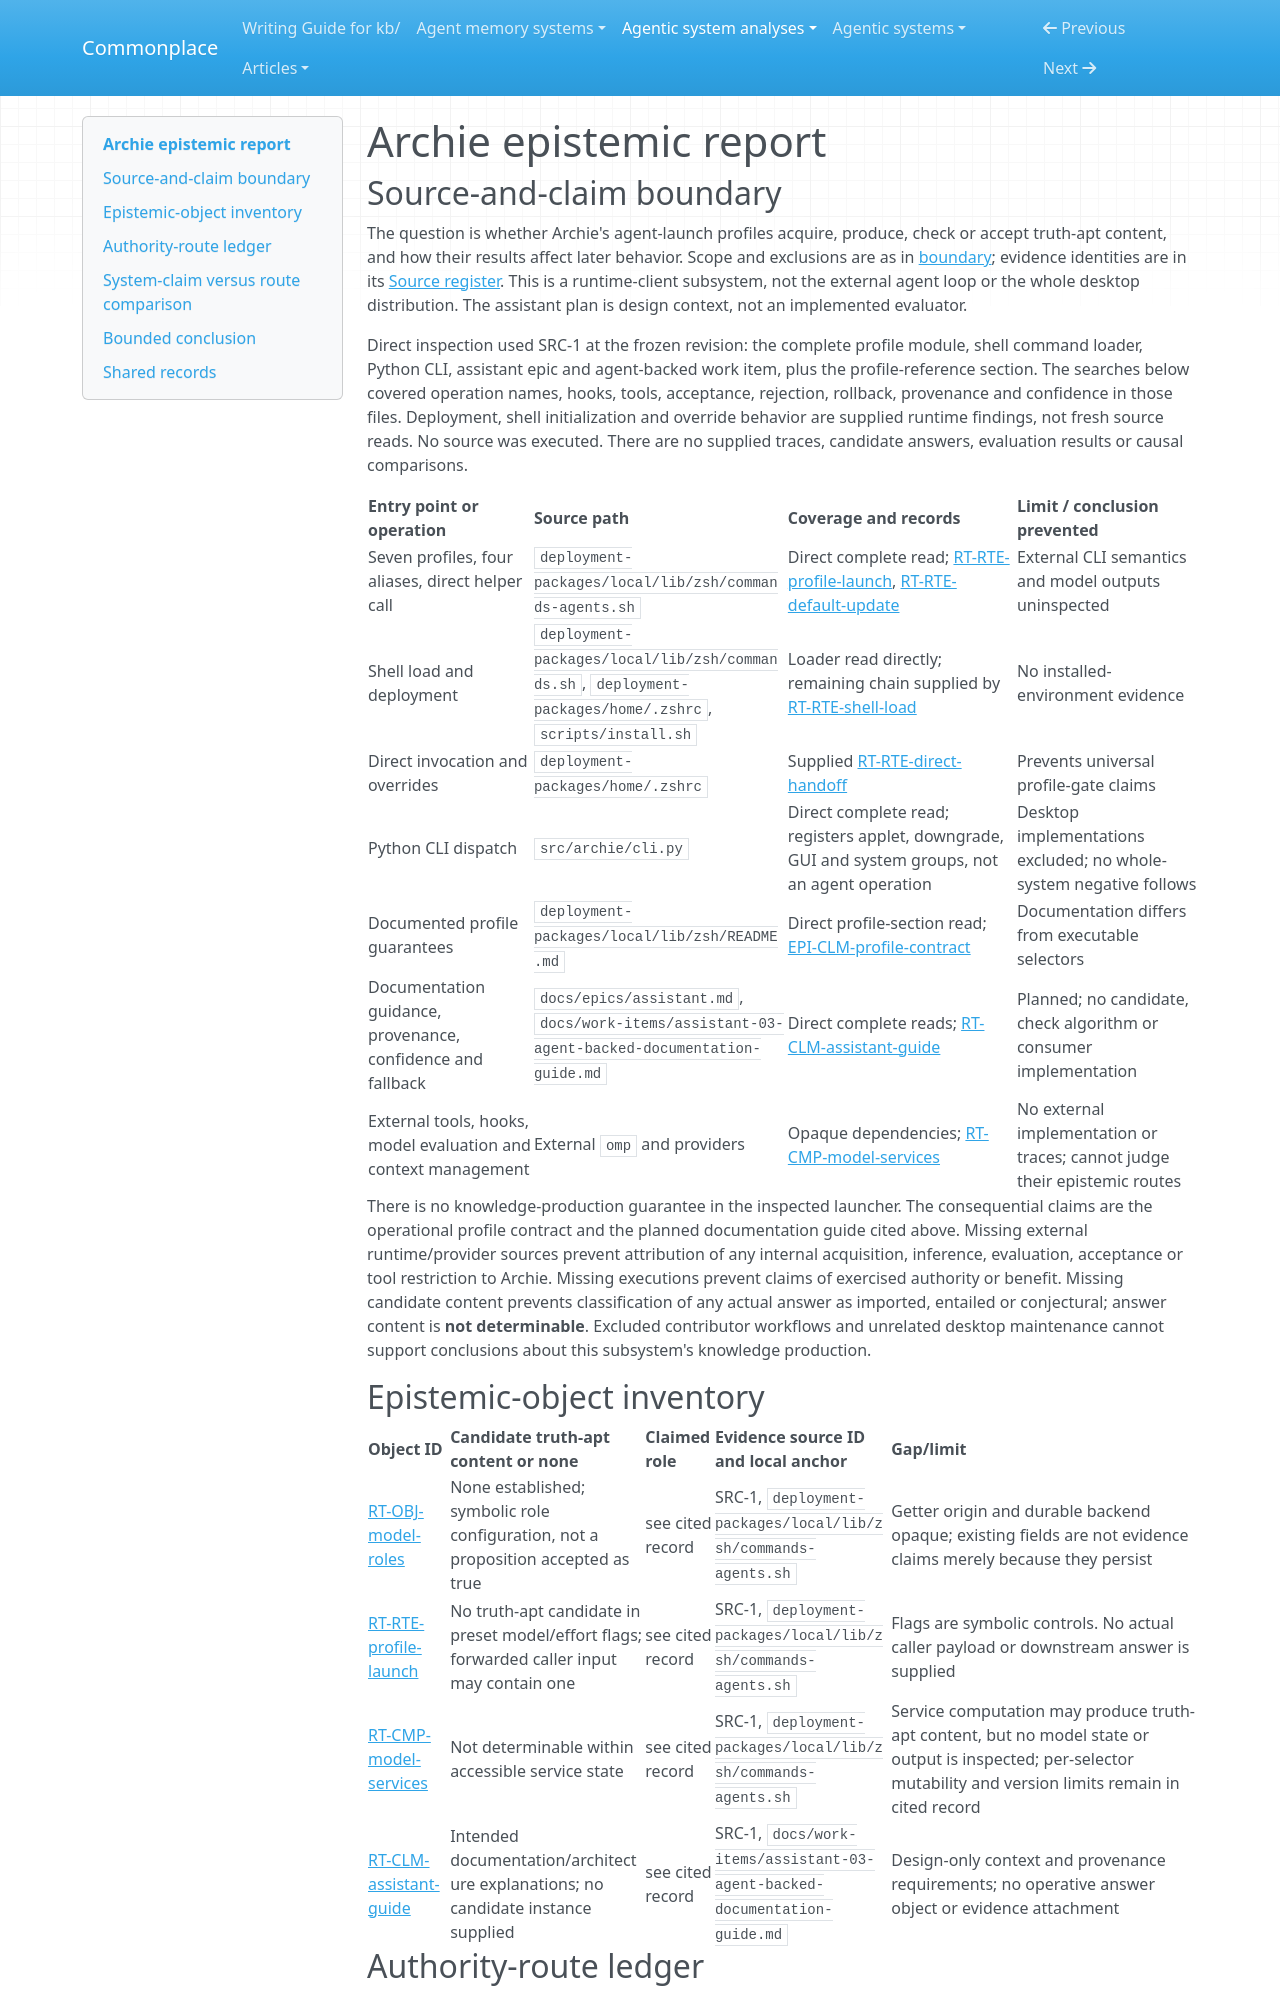

repository: zby/commonplace · page: agentic-system-analyses/retained/gchamon--archie/epistemic/index.html · generator: mkdocs

---
type: agentic-system-analyses/types/agentic-system-epistemic-report.md
description: "Archie epistemic routes: operational profile authority versus planned documentation warrant."
run-id: AAS-2026-10-15-archie-1ab3d8b8ff03-01
reviewed-boundary: 76caf94548cf76f2399d9a7446da15e0daa22685
---

# Archie epistemic report

## Source-and-claim boundary

The question is whether Archie's agent-launch profiles acquire, produce, check or accept truth-apt content, and how their results affect later behavior. Scope and exclusions are as in [boundary](boundary.md#boundary-and-evidence); evidence identities are in its [Source register](boundary.md#source-register). This is a runtime-client subsystem, not the external agent loop or the whole desktop distribution. The assistant plan is design context, not an implemented evaluator.

Direct inspection used SRC-1 at the frozen revision: the complete profile module, shell command loader, Python CLI, assistant epic and agent-backed work item, plus the profile-reference section. The searches below covered operation names, hooks, tools, acceptance, rejection, rollback, provenance and confidence in those files. Deployment, shell initialization and override behavior are supplied runtime findings, not fresh source reads. No source was executed. There are no supplied traces, candidate answers, evaluation results or causal comparisons.

| Entry point or operation | Source path | Coverage and records | Limit / conclusion prevented |
| --- | --- | --- | --- |
| Seven profiles, four aliases, direct helper call | `deployment-packages/local/lib/zsh/commands-agents.sh` | Direct complete read; [RT-RTE-profile-launch](runtime.md#rt-rte-profile-launch), [RT-RTE-default-update](runtime.md#rt-rte-default-update) | External CLI semantics and model outputs uninspected |
| Shell load and deployment | `deployment-packages/local/lib/zsh/commands.sh`, `deployment-packages/home/.zshrc`, `scripts/install.sh` | Loader read directly; remaining chain supplied by [RT-RTE-shell-load](runtime.md#rt-rte-shell-load) | No installed-environment evidence |
| Direct invocation and overrides | `deployment-packages/home/.zshrc` | Supplied [RT-RTE-direct-handoff](runtime.md#rt-rte-direct-handoff) | Prevents universal profile-gate claims |
| Python CLI dispatch | `src/archie/cli.py` | Direct complete read; registers applet, downgrade, GUI and system groups, not an agent operation | Desktop implementations excluded; no whole-system negative follows |
| Documented profile guarantees | `deployment-packages/local/lib/zsh/README.md` | Direct profile-section read; [EPI-CLM-profile-contract](#epi-clm-profile-contract) | Documentation differs from executable selectors |
| Documentation guidance, provenance, confidence and fallback | `docs/epics/assistant.md`, `docs/work-items/assistant-03-agent-backed-documentation-guide.md` | Direct complete reads; [RT-CLM-assistant-guide](runtime.md#rt-clm-assistant-guide) | Planned; no candidate, check algorithm or consumer implementation |
| External tools, hooks, model evaluation and context management | External `omp` and providers | Opaque dependencies; [RT-CMP-model-services](runtime.md#rt-cmp-model-services) | No external implementation or traces; cannot judge their epistemic routes |

There is no knowledge-production guarantee in the inspected launcher. The consequential claims are the operational profile contract and the planned documentation guide cited above. Missing external runtime/provider sources prevent attribution of any internal acquisition, inference, evaluation, acceptance or tool restriction to Archie. Missing executions prevent claims of exercised authority or benefit. Missing candidate content prevents classification of any actual answer as imported, entailed or conjectural; answer content is **not determinable**. Excluded contributor workflows and unrelated desktop maintenance cannot support conclusions about this subsystem's knowledge production.
